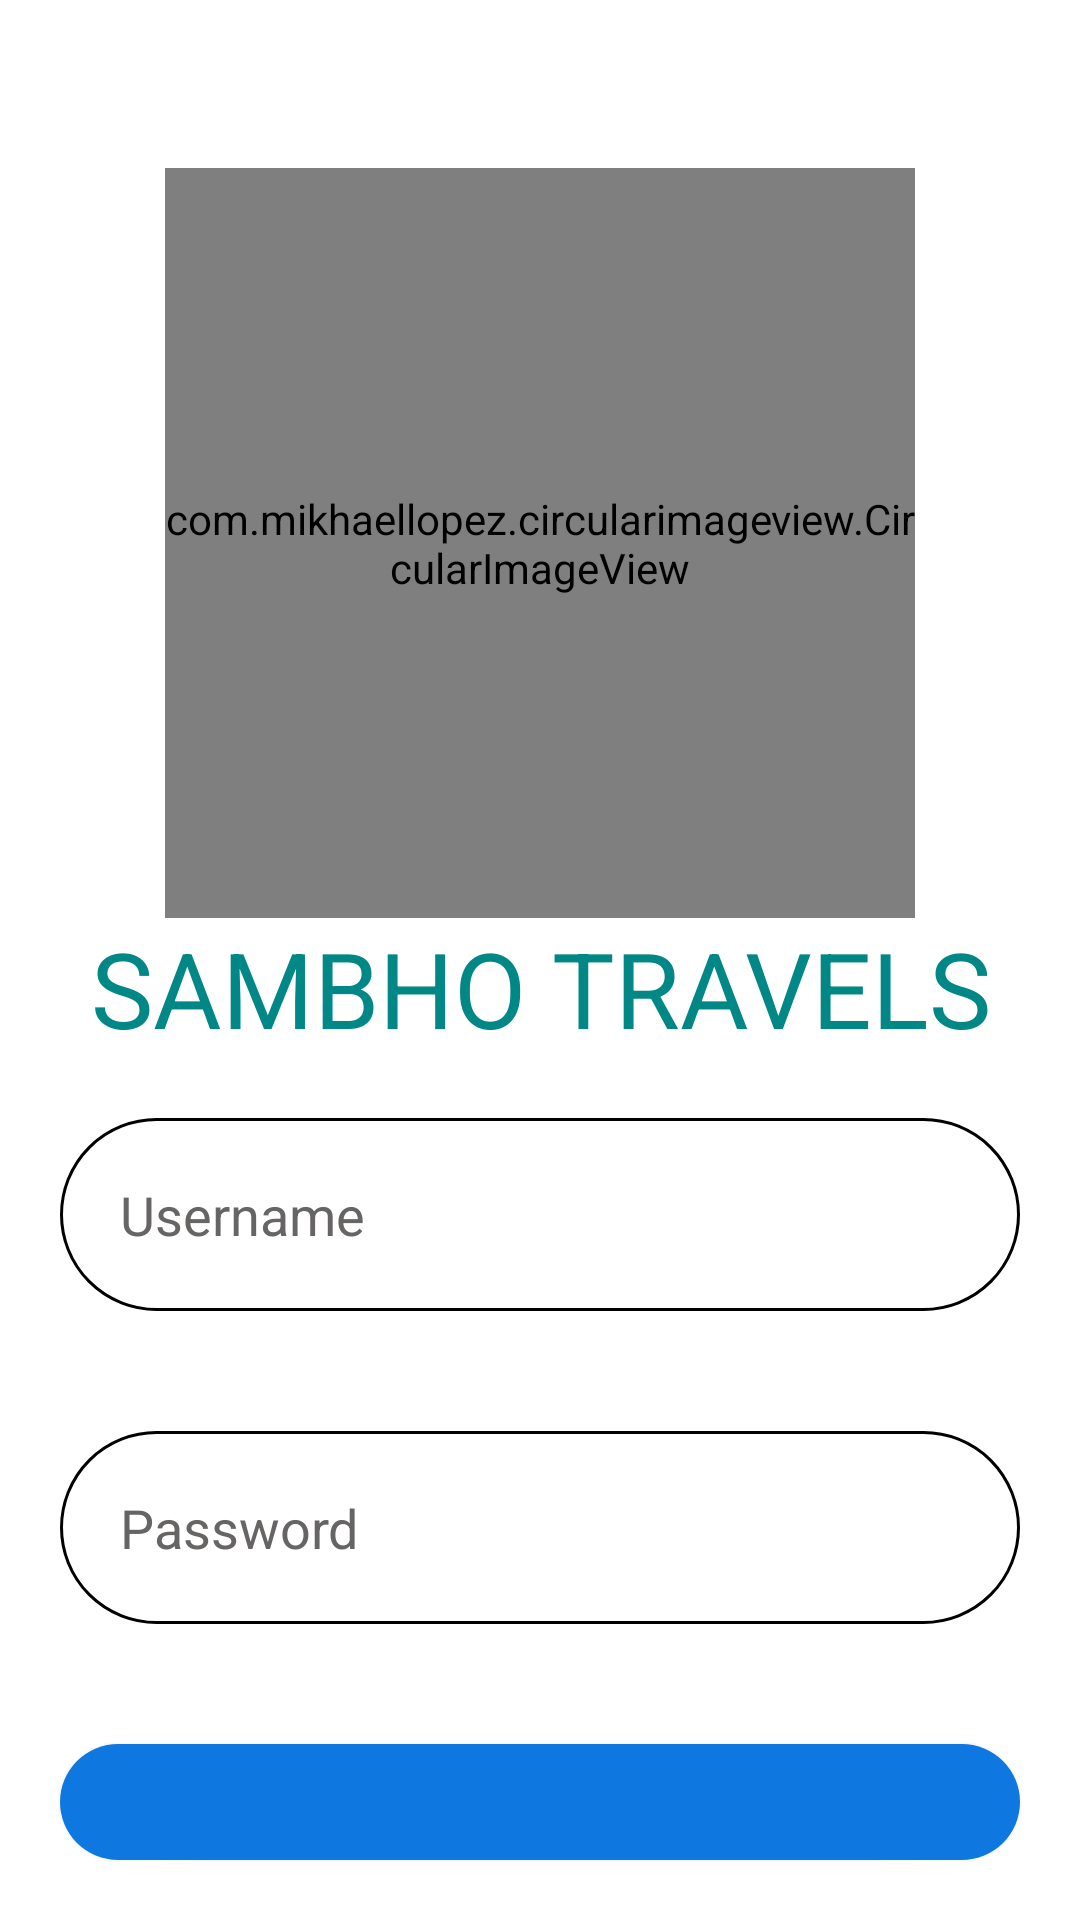

Layout XML and referenced resources for this Android screen:
<!-- AndroidManifest.xml: application theme Theme.SambhoTravels -->
<!-- res/layout/login_layout.xml -->
<?xml version="1.0" encoding="utf-8"?>
<LinearLayout xmlns:android="http://schemas.android.com/apk/res/android"
    xmlns:app="http://schemas.android.com/apk/res-auto"
    android:layout_width="match_parent"
    android:layout_height="match_parent"
    android:orientation="vertical">

    <androidx.appcompat.widget.Toolbar
        android:id="@+id/toolbar"

        android:layout_width="match_parent"
        android:layout_height="wrap_content"
        android:background="@color/white"/>


    <com.mikhaellopez.circularimageview.CircularImageView
        android:layout_width="250dp"
        android:layout_height="250dp"
        android:src="@drawable/jiwan"
        app:civ_border_color="#3f51b5"
        app:civ_border_width="4dp"
        app:civ_shadow="true"
        android:layout_gravity="center"
        app:civ_shadow_radius="10dp"
        app:civ_border_color_start="#A8A373"
        app:civ_border_color_end="#F6CF07"
        app:civ_shadow_color="#3f51b5"/>


    <TextView
        android:layout_width="match_parent"
        android:layout_height="wrap_content"
        android:background="@android:color/transparent"
        android:text="SAMBHO TRAVELS"
        android:textAlignment="center"
        android:textColor="@color/teal_700"
        android:textSize="35sp" />

    <EditText
        android:layout_width="match_parent"
        android:layout_height="wrap_content"
        android:layout_margin="20dp"
        android:padding="20dp"
        android:background="@drawable/edit_background"
        android:textColor="@color/black"
        android:textColorHint="@color/edit_hint_color"
        android:inputType="text"
        android:hint="@string/Text_Username"
        android:drawablePadding="10dp"
        android:drawableLeft="@drawable/ic_baseline_person"/>
    <EditText
        android:layout_width="match_parent"
        android:layout_height="wrap_content"
        android:layout_margin="20dp"
        android:padding="20dp"
        android:background="@drawable/edit_background"
        android:textColor="@color/black"
        android:textColorHint="@color/edit_hint_color"
        android:inputType="textPassword"
        android:hint="@string/Text_password"
        android:drawablePadding="10dp"
        android:drawableLeft="@drawable/ic_baseline_vpn_key_24"/>

    <androidx.appcompat.widget.AppCompatButton
        android:layout_width="match_parent"
        android:layout_height="wrap_content"
        android:padding="20dp"
        android:layout_margin="20dp"
        android:background="@drawable/edit_button"
        android:hint="@string/text_login"
        android:textAllCaps="false"
        android:textSize="18sp"
        android:layout_gravity="end"
        android:textColor="@color/purple_200"
        />


</LinearLayout>
<!-- resources referenced by this layout -->
<resources>
  <color name="black">#FF000000</color>
  <color name="edit_hint_color">#676464</color>
  <color name="purple_200">#FFBB86FC</color>
  <color name="teal_700">#FF018786</color>
  <color name="white">#FFFFFFFF</color>
  <!-- drawable edit_background (drawable) -->
  <?xml version="1.0" encoding="utf-8"?>
  <shape xmlns:android="http://schemas.android.com/apk/res/android"
      android:shape="rectangle">
      <corners android:radius="300dp"/>
      <stroke android:width="1dp"
          android:color="@color/black"/>
  
  
  
  </shape>
  <!-- drawable edit_button (drawable) -->
  <?xml version="1.0" encoding="utf-8"?>
  <shape xmlns:android="http://schemas.android.com/apk/res/android" android:shape="rectangle">
      <solid android:color="#0E77E0"/>
      <corners android:radius="100dp"/>
  
  </shape>
  <string name="Text_Username">Username</string>
  <string name="Text_password">Password</string>
  <string name="text_login">Login</string>
  <style name="Theme.SambhoTravels" parent="Theme.MaterialComponents.DayNight.DarkActionBar">
          
          <item name="colorPrimary">@color/purple_500</item>
          <item name="colorPrimaryVariant">@color/purple_700</item>
          <item name="colorOnPrimary">@color/white</item>
          
          <item name="colorSecondary">@color/teal_200</item>
          <item name="colorSecondaryVariant">@color/teal_700</item>
          <item name="colorOnSecondary">@color/black</item>
          
          <item name="windowNoTitle">true</item>
          <item name="windowActionBarOverlay">@null</item>
          <item name="windowActionBar">false</item>
          <item name="android:statusBarColor" tools:targetApi="l">?attr/colorPrimaryVariant</item>
          
      </style>
  <color name="purple_500">#FF6200EE</color>
  <color name="purple_700">#FF3700B3</color>
  <color name="teal_200">#FF03DAC5</color>
</resources>
